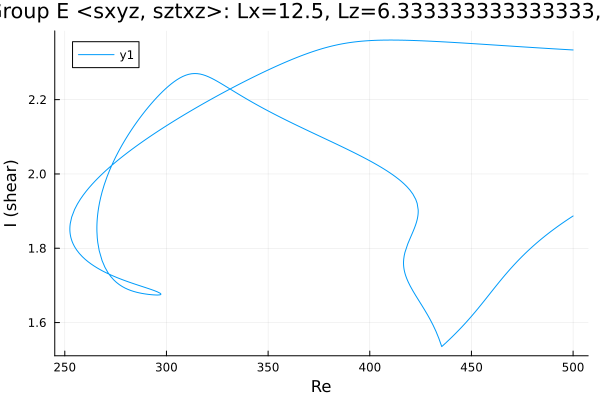

Values plotted in this chart, from the file beside it:
Re, shear
500.0, 1.887
499, 1.883
497.6, 1.878
496.2, 1.873
494.8, 1.868
493.4, 1.862
492, 1.857
490.6, 1.851
489.1, 1.845
487.7, 1.839
486.3, 1.833
484.9, 1.827
483.5, 1.821
482.1, 1.814
480.7, 1.807
479.2, 1.8
477.8, 1.793
476.4, 1.786
475, 1.778
473.6, 1.77
472.2, 1.762
470.8, 1.754
469.3, 1.746
467.9, 1.737
466.5, 1.728
465.1, 1.719
463.7, 1.709
462.3, 1.7
460.9, 1.69
459.4, 1.68
458, 1.67
456.6, 1.661
455.2, 1.651
453.8, 1.642
452.4, 1.632
451, 1.623
449.5, 1.614
448.1, 1.605
446.7, 1.597
445.3, 1.588
443.9, 1.58
442.5, 1.572
441.1, 1.564
439.6, 1.557
438.2, 1.55
436.8, 1.542
435.4, 1.535
434, 1.557
432.6, 1.576
431.2, 1.593
429.7, 1.608
428.3, 1.622
426.9, 1.635
425.5, 1.647
424.1, 1.66
422.7, 1.672
421.3, 1.685
419.9, 1.699
418.9, 1.709
418.2, 1.718
... 599 more rows
